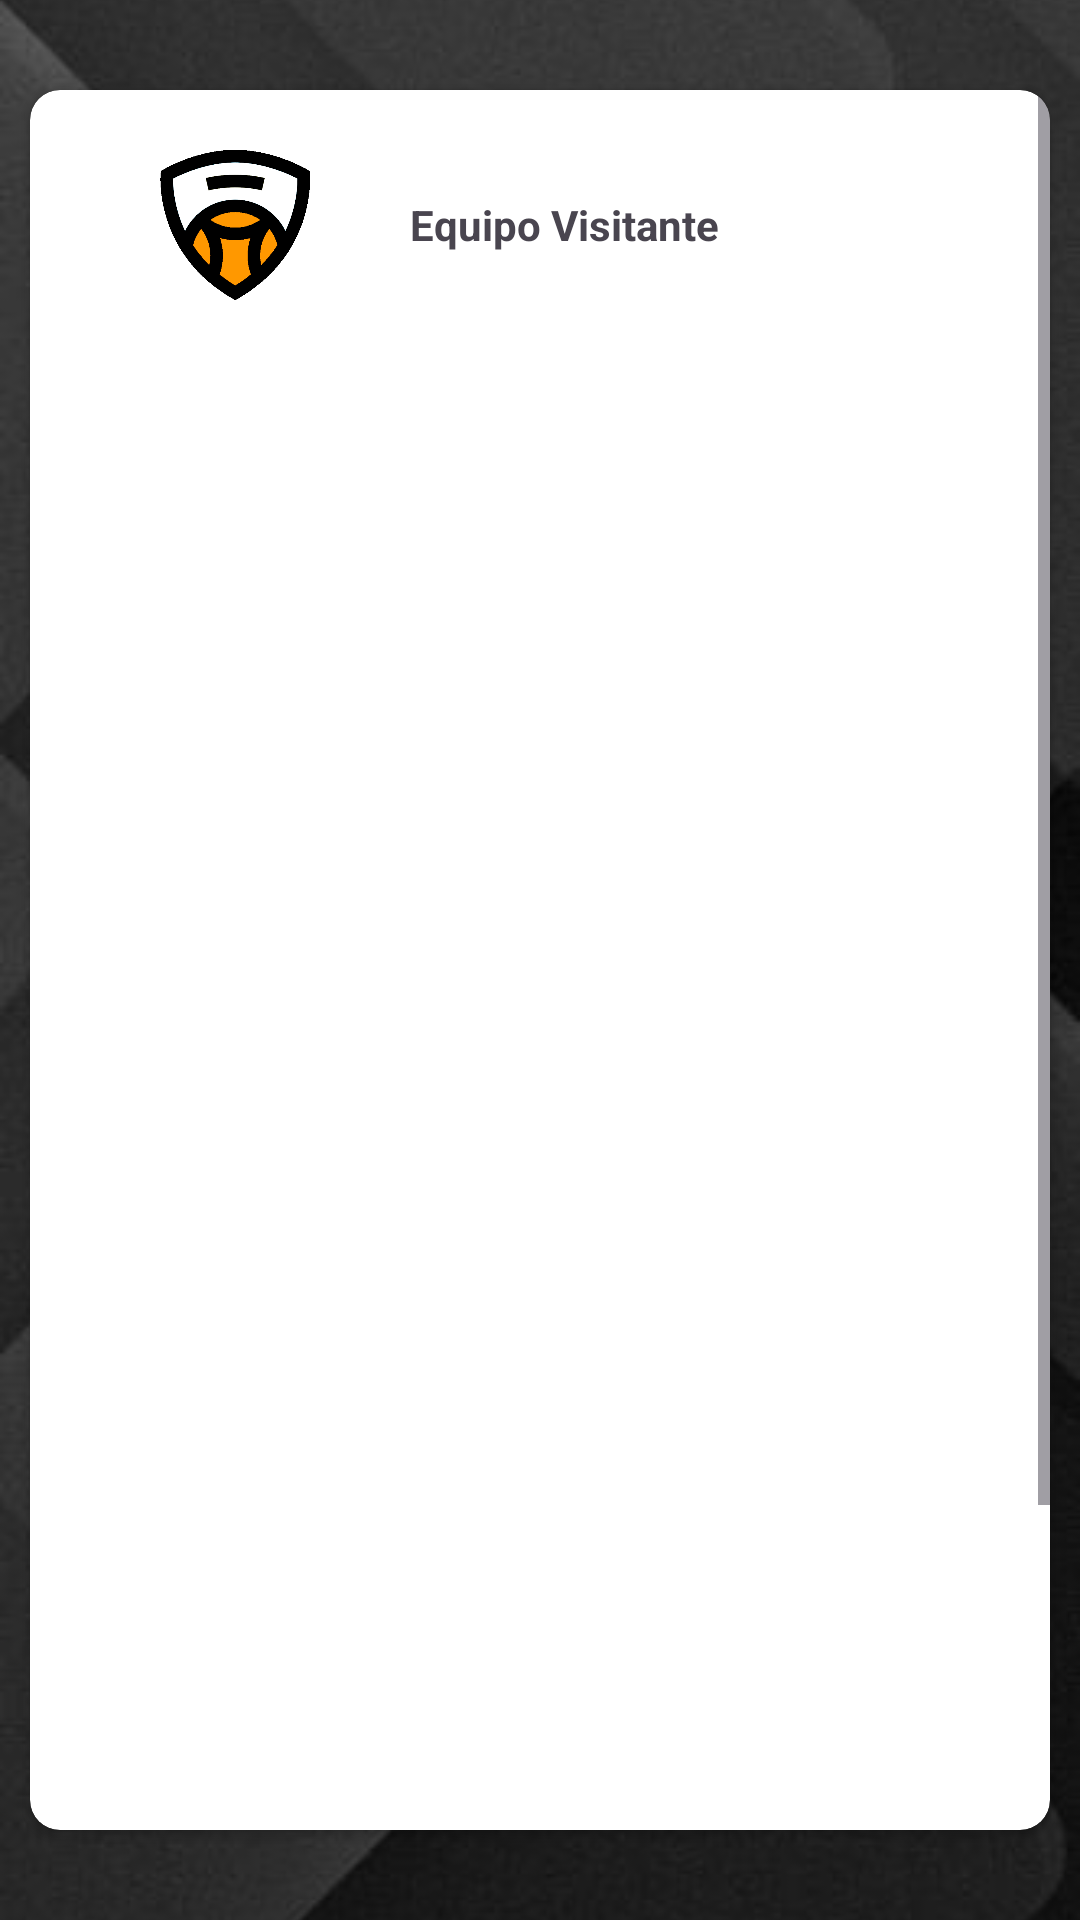

Here is an Android app screen rendered from its layout file. Give the layout XML and the strings, colors and styles it references.
<!-- AndroidManifest.xml: application theme Theme.UBB_estadistica -->
<!-- res/layout/fragment_plantilla_visitante.xml -->
<?xml version="1.0" encoding="utf-8"?>
<androidx.constraintlayout.widget.ConstraintLayout xmlns:android="http://schemas.android.com/apk/res/android"
    xmlns:app="http://schemas.android.com/apk/res-auto"
    xmlns:tools="http://schemas.android.com/tools"
    android:layout_width="match_parent"
    android:layout_height="match_parent"
    tools:context=".partido.PlantillaVisitanteFragment" >

    <ImageView
        android:id="@+id/imageView5"
        android:layout_width="0dp"
        android:layout_height="0dp"
        android:scaleType="centerCrop"
        android:src="@drawable/fondo_pantalla3"
        app:layout_constraintBottom_toBottomOf="parent"
        app:layout_constraintEnd_toEndOf="parent"
        app:layout_constraintStart_toStartOf="parent"
        app:layout_constraintTop_toTopOf="parent" />

    <androidx.cardview.widget.CardView
        android:layout_width="match_parent"
        android:layout_height="0dp"
        android:layout_marginStart="10dp"
        android:layout_marginTop="30dp"
        android:layout_marginEnd="10dp"
        android:layout_marginBottom="30dp"
        app:cardCornerRadius="10sp"
        app:layout_constraintBottom_toBottomOf="parent"
        app:layout_constraintEnd_toEndOf="parent"
        app:layout_constraintStart_toStartOf="parent"
        app:layout_constraintTop_toTopOf="parent">

        <ScrollView
            android:layout_width="match_parent"
            android:layout_height="match_parent" >

            <LinearLayout
                android:layout_width="match_parent"
                android:layout_height="wrap_content"
                android:layout_marginLeft="10sp"
                android:layout_marginTop="20sp"
                android:layout_marginRight="10sp"
                android:layout_marginBottom="20sp"
                android:orientation="vertical">

                <LinearLayout
                    android:layout_width="match_parent"
                    android:layout_height="wrap_content"
                    android:orientation="horizontal">

                    <ImageView
                        android:id="@+id/imageEquipoViistante"
                        android:layout_width="50dp"
                        android:layout_height="50dp"
                        android:layout_weight="1"
                        app:srcCompat="@drawable/escudopredeterminado" />

                    <TextView
                        android:id="@+id/txtPlantillaEquipoV"
                        android:layout_width="wrap_content"
                        android:layout_height="match_parent"
                        android:layout_weight="1.5"
                        android:gravity="left|center_vertical"
                        android:text="Equipo Visitante"
                        android:textStyle="bold" />

                </LinearLayout>

                <ListView
                    android:id="@+id/LVPlantillaVisitante"
                    android:layout_width="match_parent"
                    android:layout_height="550dp"
                    android:layout_marginTop="10dp"
                    android:layout_marginBottom="10dp" />


                <LinearLayout
                    android:layout_width="match_parent"
                    android:layout_height="match_parent"
                    android:layout_marginTop="5sp"
                    android:layout_marginBottom="20dp"
                    android:orientation="horizontal">

                    <Button
                        android:id="@+id/btnInscribirJugadorVisitante"
                        android:layout_width="wrap_content"
                        android:layout_height="wrap_content"
                        android:layout_weight="1"
                        android:backgroundTint="@color/yellow_logo"
                        android:text="Inscribir Jugador"
                        app:cornerRadius="25sp" />

                    <Space
                        android:layout_width="wrap_content"
                        android:layout_height="wrap_content"
                        android:layout_weight="1" />

                    <Button
                        android:id="@+id/btnGuardarPlantillaVisitante"
                        android:layout_width="wrap_content"
                        android:layout_height="wrap_content"
                        android:layout_weight="1"
                        android:backgroundTint="@color/yellow_logo"
                        android:text="Cargar Plantilla"
                        app:cornerRadius="30dp" />

                </LinearLayout>
            </LinearLayout>
        </ScrollView>
    </androidx.cardview.widget.CardView>

</androidx.constraintlayout.widget.ConstraintLayout>
<!-- resources referenced by this layout -->
<resources>
  <color name="yellow_logo">#F3DD2F</color>
  <!-- drawable escudopredeterminado: png bitmap (drawable, 17382 bytes) -->
  <!-- drawable fondo_pantalla3: jpg bitmap (drawable, 18674 bytes) -->
  <style name="Theme.UBB_estadistica" parent="Theme.MaterialComponents.DayNight.DarkActionBar">
          
          <item name="colorPrimary">@color/yellow_logo_500</item>
          <item name="colorPrimaryDark">@color/yellow_logo_700</item>
          <item name="colorAccent">@color/yellow_logo</item>
  
          <item name="colorPrimaryVariant">@color/yellow_logo_700</item>
          <item name="colorOnPrimary">@color/white</item>
          
          <item name="colorSecondary">@color/teal_200</item>
          <item name="colorSecondaryVariant">@color/teal_700</item>
          <item name="colorOnSecondary">@color/black</item>
          
          <item name="android:statusBarColor">@color/yellow_logo_700</item>
          
      </style>
  <color name="yellow_logo_500">#FFEB3B</color>
  <color name="yellow_logo_700">#FBC02D</color>
  <color name="white">#FFFFFFFF</color>
  <color name="teal_200">#FF03DAC5</color>
  <color name="teal_700">#FF018786</color>
  <color name="black">#FF000000</color>
</resources>
